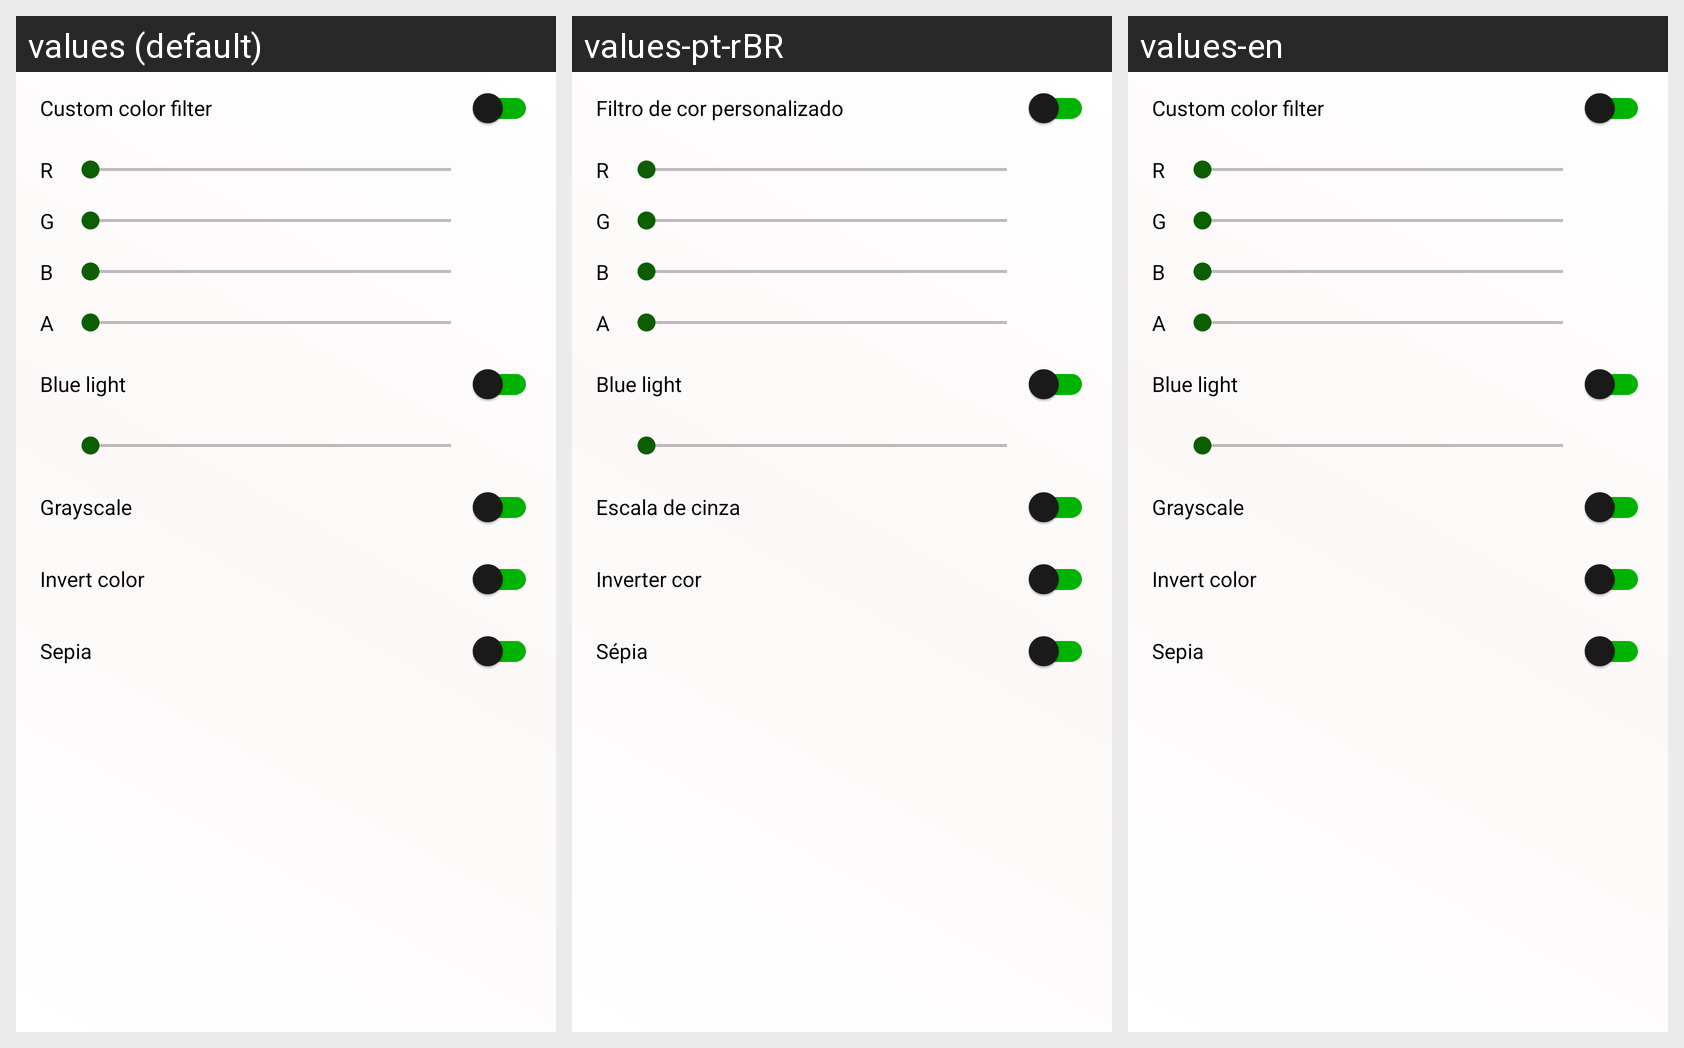

The Android screen above is rendered under several locales of the same app. Produce the string resources it draws, with the default and per-locale values.
Android screen res/layout/popup_reader_color_filter.xml rendered under 3 locales, left to right: values (default), values-pt-rBR, values-en. Device: Nexus 5 (rendered at 1080×1920; each locale shown at half size, 540×960, under a caption strip naming it); theme Theme.MangaReader.
Strings drawn on this screen, with the default value and each locale's value (text and hints the layout hard-codes, and strings that could not be matched under every locale, appear in the picture but are not listed):

popup_reading_manga_custom_color_filter
  values: Custom color filter
  values-pt-rBR: Filtro de cor personalizado
  values-en: Custom color filter

color_filter_r_value
  values: R
  values-pt-rBR: R
  values-en: R

color_filter_g_value
  values: G
  values-pt-rBR: G
  values-en: G

color_filter_b_value
  values: B
  values-pt-rBR: B
  values-en: B

color_filter_a_value
  values: A
  values-pt-rBR: A
  values-en: A

popup_reading_manga_blue_light
  values: Blue light
  values-pt-rBR: Blue light
  values-en: Blue light

popup_reading_manga_grayscale
  values: Grayscale
  values-pt-rBR: Escala de cinza
  values-en: Grayscale

popup_reading_manga_invert_color
  values: Invert color
  values-pt-rBR: Inverter cor
  values-en: Invert color

popup_reading_manga_sepia
  values: Sepia
  values-pt-rBR: Sépia
  values-en: Sepia
